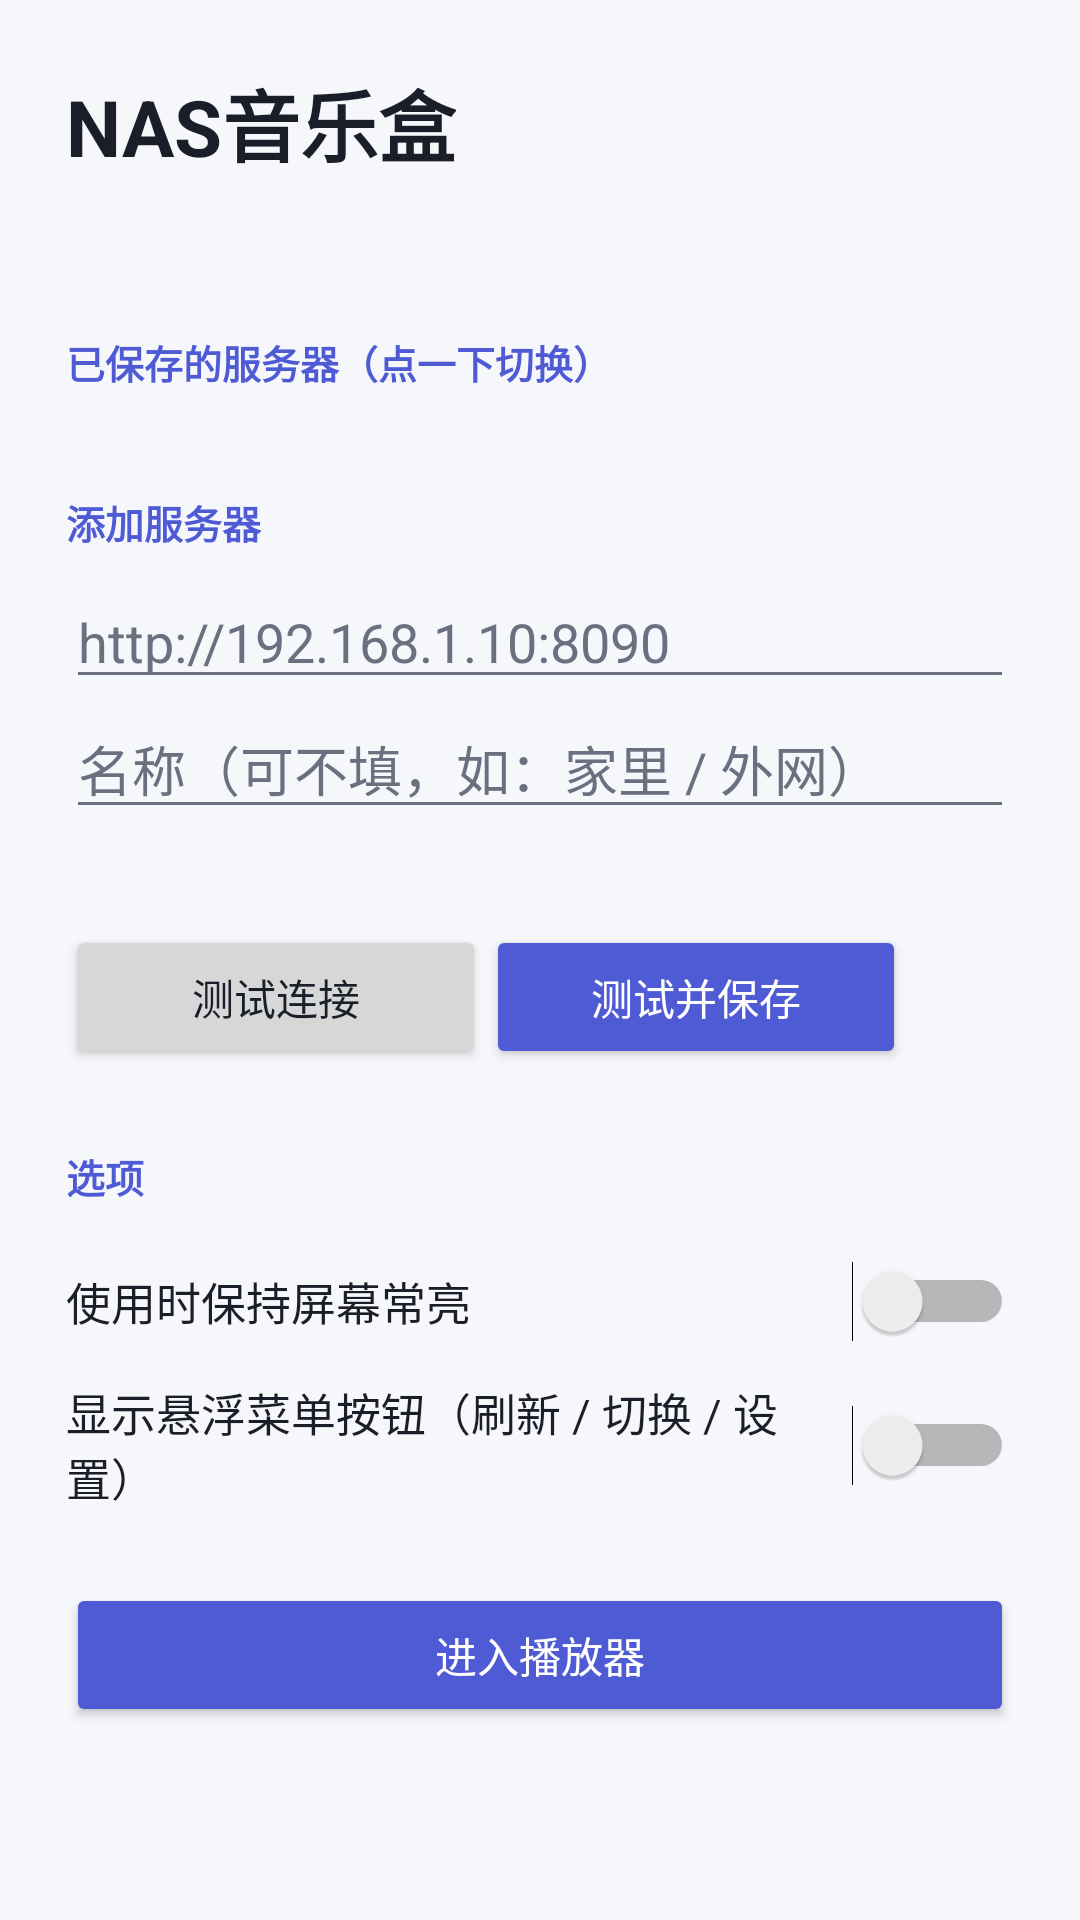

Here is an Android app screen rendered from its layout file. Give the layout XML and the strings, colors and styles it references.
<!-- AndroidManifest.xml: application theme AppTheme -->
<!-- res/layout/activity_settings.xml -->
<?xml version="1.0" encoding="utf-8"?>
<ScrollView xmlns:android="http://schemas.android.com/apk/res/android"
    android:layout_width="match_parent"
    android:layout_height="match_parent"
    android:background="@color/bg"
    android:fillViewport="true">

    <LinearLayout
        android:layout_width="match_parent"
        android:layout_height="wrap_content"
        android:orientation="vertical"
        android:padding="22dp">

        <TextView
            android:layout_width="wrap_content"
            android:layout_height="wrap_content"
            android:text="NAS音乐盒"
            android:textColor="@color/text"
            android:textSize="26sp"
            android:textStyle="bold" />

        <TextView
            android:id="@+id/intro"
            android:layout_width="match_parent"
            android:layout_height="wrap_content"
            android:layout_marginTop="6dp"
            android:lineSpacingExtra="3dp"
            android:textColor="@color/sub"
            android:textSize="14sp" />

        <TextView
            android:id="@+id/saved_title"
            style="@style/Section"
            android:text="已保存的服务器（点一下切换）" />

        <LinearLayout
            android:id="@+id/server_list"
            android:layout_width="match_parent"
            android:layout_height="wrap_content"
            android:orientation="vertical" />

        <TextView
            android:id="@+id/form_title"
            style="@style/Section"
            android:text="添加服务器" />

        <EditText
            android:id="@+id/input_url"
            android:layout_width="match_parent"
            android:layout_height="wrap_content"
            android:hint="http://192.168.1.10:8090"
            android:imeOptions="actionNext"
            android:importantForAutofill="no"
            android:inputType="textUri"
            android:maxLines="1"
            android:textColor="@color/text"
            android:textColorHint="@color/sub" />

        <EditText
            android:id="@+id/input_name"
            android:layout_width="match_parent"
            android:layout_height="wrap_content"
            android:hint="名称（可不填，如：家里 / 外网）"
            android:imeOptions="actionDone"
            android:importantForAutofill="no"
            android:inputType="text"
            android:maxLength="20"
            android:maxLines="1"
            android:textColor="@color/text"
            android:textColorHint="@color/sub" />

        <TextView
            android:id="@+id/status"
            android:layout_width="match_parent"
            android:layout_height="wrap_content"
            android:layout_marginTop="4dp"
            android:lineSpacingExtra="3dp"
            android:minHeight="22dp"
            android:textColor="@color/sub"
            android:textSize="14sp" />

        <LinearLayout
            android:layout_width="match_parent"
            android:layout_height="wrap_content"
            android:layout_marginTop="6dp"
            android:gravity="center_vertical"
            android:orientation="horizontal">

            <Button
                android:id="@+id/btn_test"
                android:layout_width="0dp"
                android:layout_height="wrap_content"
                android:layout_weight="1"
                android:text="测试连接" />

            <Button
                android:id="@+id/btn_save"
                style="@style/PrimaryButton"
                android:layout_width="0dp"
                android:layout_height="wrap_content"
                android:layout_weight="1"
                android:text="测试并保存" />

            <ProgressBar
                android:id="@+id/busy"
                android:layout_width="28dp"
                android:layout_height="28dp"
                android:layout_marginStart="8dp"
                android:visibility="invisible" />
        </LinearLayout>

        <Button
            android:id="@+id/btn_cancel_edit"
            style="@android:style/Widget.Material.Button.Borderless"
            android:layout_width="wrap_content"
            android:layout_height="wrap_content"
            android:text="取消修改"
            android:textColor="@color/sub"
            android:visibility="gone" />

        <TextView
            style="@style/Section"
            android:text="选项" />

        <Switch
            android:id="@+id/sw_keep_on"
            android:layout_width="match_parent"
            android:layout_height="wrap_content"
            android:minHeight="48dp"
            android:text="使用时保持屏幕常亮"
            android:textColor="@color/text"
            android:textSize="15sp" />

        <Switch
            android:id="@+id/sw_fab"
            android:layout_width="match_parent"
            android:layout_height="wrap_content"
            android:minHeight="48dp"
            android:text="显示悬浮菜单按钮（刷新 / 切换 / 设置）"
            android:textColor="@color/text"
            android:textSize="15sp" />

        <Button
            android:id="@+id/btn_done"
            style="@style/PrimaryButton"
            android:layout_width="match_parent"
            android:layout_height="wrap_content"
            android:layout_marginTop="22dp"
            android:text="进入播放器" />

        <TextView
            android:id="@+id/version"
            android:layout_width="match_parent"
            android:layout_height="wrap_content"
            android:layout_marginTop="18dp"
            android:gravity="center"
            android:textColor="@color/sub"
            android:textSize="12sp" />
    </LinearLayout>
</ScrollView>
<!-- resources referenced by this layout -->
<resources>
  <color name="bg">#F6F7FB</color>
  <color name="sub">#6B7080</color>
  <color name="text">#1B1D29</color>
  <style name="PrimaryButton" parent="android:Widget.Material.Button">
          <item name="android:backgroundTint">@color/accent</item>
          <item name="android:textColor">@color/on_accent</item>
      </style>
  <style name="Section">
          <item name="android:layout_width">match_parent</item>
          <item name="android:layout_height">wrap_content</item>
          <item name="android:layout_marginTop">26dp</item>
          <item name="android:layout_marginBottom">8dp</item>
          <item name="android:textColor">@color/accent</item>
          <item name="android:textSize">13sp</item>
          <item name="android:textStyle">bold</item>
      </style>
  <style name="AppTheme" parent="android:Theme.Material.Light.NoActionBar">
          <item name="android:colorPrimary">@color/accent</item>
          <item name="android:colorAccent">@color/accent</item>
          <item name="android:windowBackground">@color/bg</item>
          <item name="android:statusBarColor">@color/bg</item>
          <item name="android:navigationBarColor">#000000</item>
          <item name="android:windowLightStatusBar">true</item>
          <item name="android:textColorPrimary">@color/text</item>
          <item name="android:textColorSecondary">@color/sub</item>
      </style>
  <color name="accent">#4F5BD5</color>
  <color name="on_accent">#FFFFFF</color>
</resources>
